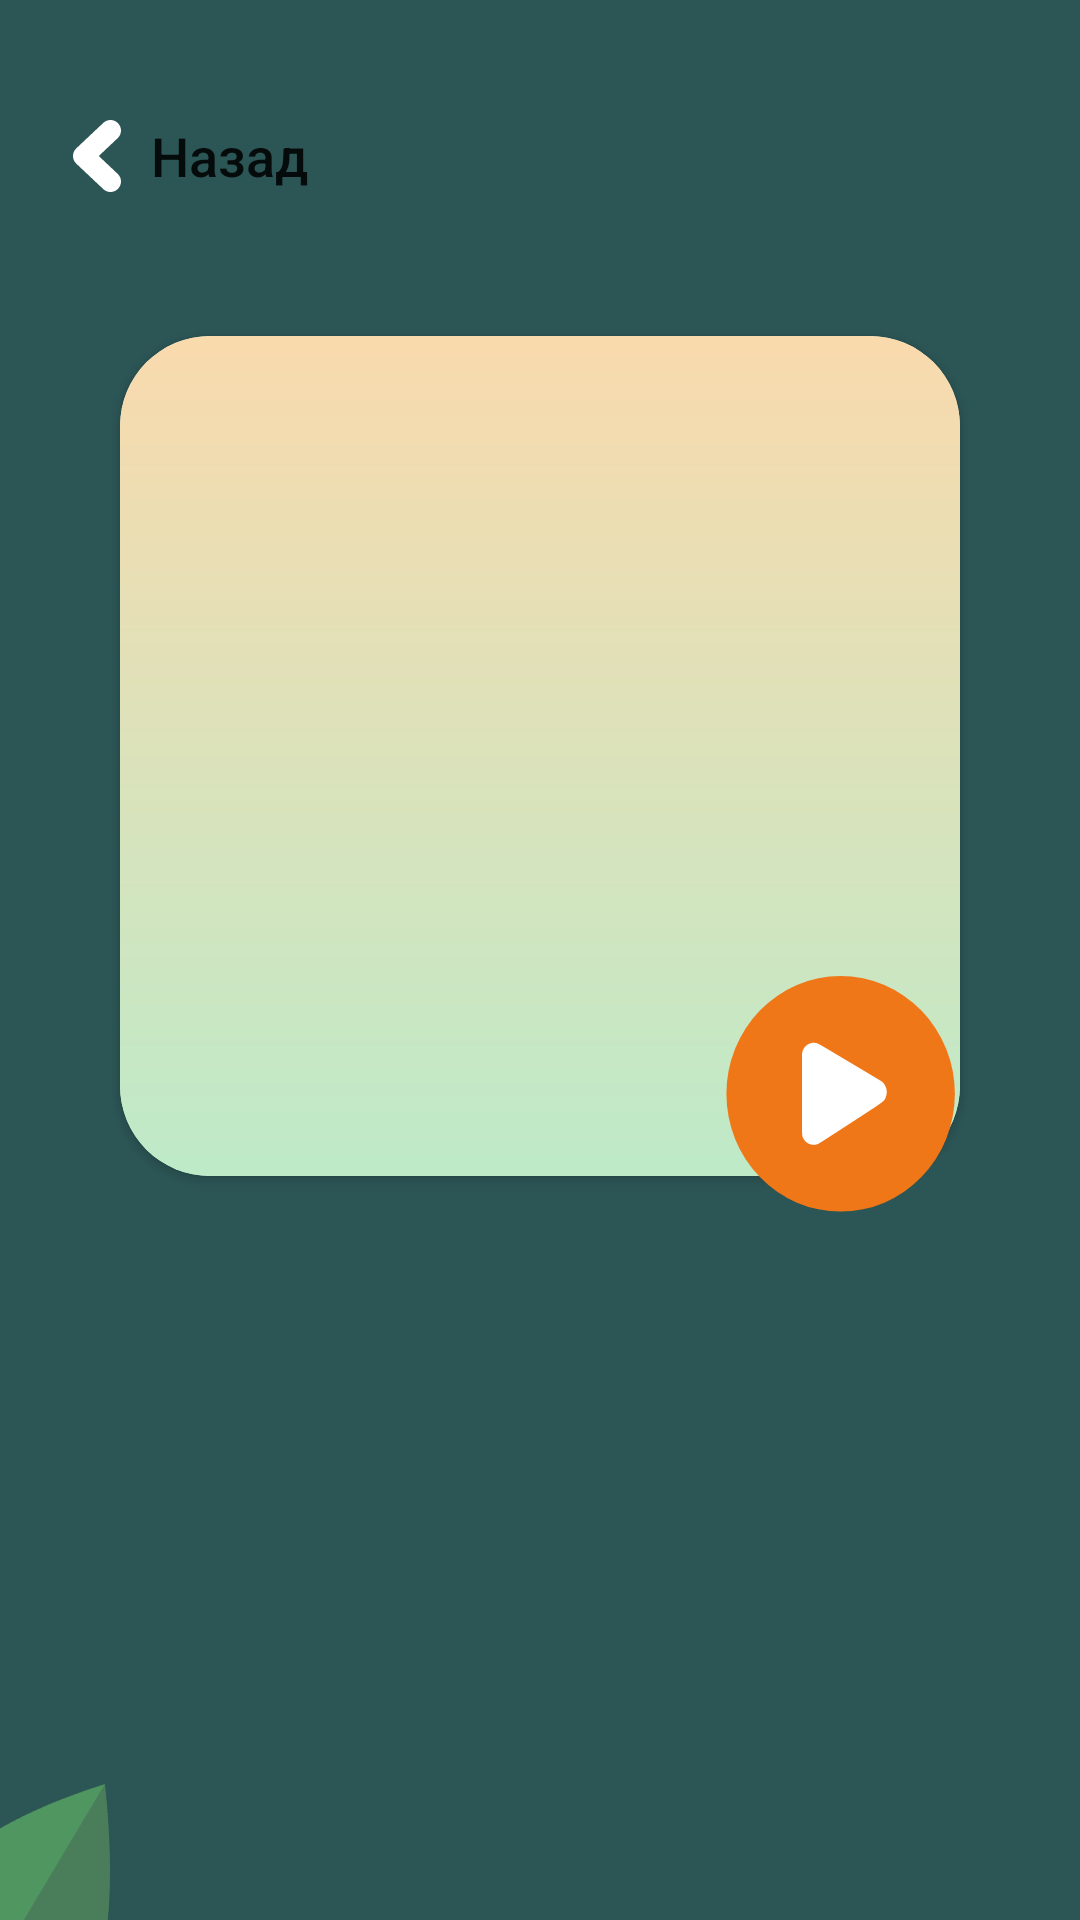

Here is an Android app screen rendered from its layout file. Give the layout XML and the strings, colors and styles it references.
<!-- AndroidManifest.xml: application theme Theme.AnimalSounds -->
<!-- res/layout/fragment_animal.xml -->
<?xml version="1.0" encoding="utf-8"?>
<layout xmlns:android="http://schemas.android.com/apk/res/android"
    xmlns:app="http://schemas.android.com/apk/res-auto"
    xmlns:tools="http://schemas.android.com/tools">

    <data>
        <variable
            name="animal"
            type="com.example.animalsounds.mvvm.model.Animal" />
    </data>

    <androidx.constraintlayout.widget.ConstraintLayout
        android:layout_width="match_parent"
        android:layout_height="match_parent"
        android:background="@color/viridian">

        <androidx.cardview.widget.CardView
            android:id="@+id/cardView"
            android:layout_width="280dp"
            android:layout_height="280dp"
            android:layout_marginTop="112dp"
            app:cardCornerRadius="30dp"
            app:layout_constraintEnd_toEndOf="parent"
            app:layout_constraintStart_toStartOf="parent"
            app:layout_constraintTop_toTopOf="parent">

            <androidx.constraintlayout.widget.ConstraintLayout
                android:id="@+id/pic_constraint_layout"
                android:layout_width="match_parent"
                android:layout_height="match_parent"
                android:background="@drawable/shape_gradient_fragment">

                <ImageView
                    android:id="@+id/animal_pic_fragment"
                    android:layout_width="wrap_content"
                    android:layout_height="wrap_content"
                    android:scaleX="1.2"
                    android:scaleY="1.2"
                    app:layout_constraintBottom_toBottomOf="parent"
                    app:layout_constraintEnd_toEndOf="parent"
                    app:layout_constraintStart_toStartOf="parent"
                    app:layout_constraintTop_toTopOf="parent"
                    tools:src="@tools:sample/avatars" />

            </androidx.constraintlayout.widget.ConstraintLayout>
        </androidx.cardview.widget.CardView>

        <ImageButton
            android:id="@+id/buttonPlay"
            android:layout_width="83dp"
            android:layout_height="83dp"
            android:layout_marginStart="200dp"
            android:layout_marginTop="225dp"
            android:background="@drawable/button_play_play"
            android:contentDescription="@string/app_name"
            android:elevation="2dp"
            app:layout_constraintBottom_toBottomOf="@id/cardView"
            app:layout_constraintEnd_toEndOf="@id/cardView"
            app:layout_constraintStart_toStartOf="@id/cardView"
            app:layout_constraintTop_toTopOf="@id/cardView" />

        <Button
            android:id="@+id/buttonBack"
            android:layout_width="wrap_content"
            android:layout_height="wrap_content"
            android:layout_marginTop="28dp"
            android:background="@color/transparent"
            android:contentDescription="@string/app_name"
            android:drawableLeft="@drawable/button_back"
            android:text="Назад"
            android:textAllCaps="false"
            android:textSize="18sp"
            app:layout_constraintStart_toStartOf="@+id/cardView"
            app:layout_constraintTop_toTopOf="parent"
            android:layout_marginStart="-20dp" />

        <TextView
            android:id="@+id/animal_name"
            android:layout_width="wrap_content"
            android:layout_height="wrap_content"
            android:layout_marginTop="36dp"
            android:inputType="textMultiLine"
            android:text="@{animal.animalName}"
            android:textColor="@color/white"
            android:textSize="26sp"
            android:textStyle="bold"
            app:layout_constraintStart_toStartOf="@id/cardView"
            app:layout_constraintTop_toBottomOf="@+id/cardView" />

        <TextView
            android:id="@+id/animal_text"
            android:layout_width="wrap_content"
            android:layout_height="wrap_content"
            android:inputType="textMultiLine"
            android:text="@{animal.animalText}"
            android:textColor="@color/white"
            android:textSize="20sp"
            app:layout_constraintStart_toStartOf="@+id/animal_name"
            app:layout_constraintTop_toBottomOf="@+id/animal_name"
            android:layout_marginTop="20dp" />

        <ImageView
            android:id="@+id/leaf"
            android:layout_width="wrap_content"
            android:layout_height="wrap_content"
            android:background="@drawable/image_leaf"
            app:layout_constraintStart_toStartOf="parent"
            app:layout_constraintBottom_toBottomOf="parent"
            app:layout_constraintTop_toBottomOf="@+id/cardView"
            android:layout_marginBottom="-300dp"
            android:scaleY="0.7"
            android:scaleX="0.7"
            android:rotation="-15"
            android:layout_marginStart="-150dp" />

    </androidx.constraintlayout.widget.ConstraintLayout>
</layout>
<!-- resources referenced by this layout -->
<resources>
  <color name="viridian">#2C5555</color>
  <color name="white">#FFFFFFFF</color>
  <!-- drawable button_back (drawable) -->
  <?xml version="1.0" encoding="utf-8"?>
  <vector xmlns:android="http://schemas.android.com/apk/res/android"
      android:width="24dp"
      android:height="24dp"
      android:viewportWidth="512"
      android:viewportHeight="512">
  
      <path
          android:fillColor="@color/white"
          android:pathData="M268.708,256l136.083-128.531c14.104-14.104,21.875-32.854,21.875-52.802C426.667,33.5,393.167,0,352,0 c-19.875,0-38.583,7.719-52.667,21.75L107.208,203.198c-10.396,10.385-17.438,23.448-20.375,37.813c-1,4.979-1.5,10.021-1.5,14.99 s0.5,10.01,1.5,15.042c2.938,14.323,9.979,27.375,20.583,37.958l191.792,181.125C313.313,504.229,332.063,512,352,512 c41.167,0,74.667-33.5,74.667-74.667c0-19.958-7.771-38.708-22.083-53.01L268.708,256z" />
  </vector>
  <!-- drawable button_play_play (drawable) -->
  <vector android:height="48.491226dp" android:viewportHeight="552.8"
      android:viewportWidth="570" android:width="50dp" xmlns:android="http://schemas.android.com/apk/res/android">
      <path android:fillColor="#F07718" android:pathData="M285.3,277.1m-261.5,0a261.5,261.5 0,1 1,523 0a261.5,261.5 0,1 1,-523 0"/>
      <path android:fillColor="#FFFFFF" android:pathData="M217,164.69c-4.81,1.26 -8.71,3.54 -12.25,7.09c-3.64,3.64 -5.83,7.44 -7.09,12.46c-1.02,3.85 -1.02,5.77 -1.02,93.06c0,97.98 -0.15,92.21 3.09,98.63c2.08,4.15 7.35,9.41 11.49,11.49c6.74,3.39 14.59,3.95 21.42,1.41c2.33,-0.81 25.32,-15.09 74.69,-46.23c79.8,-50.33 76.71,-48.2 80.66,-56.35c4.4,-9.11 3.95,-19.34 -1.21,-28.21c-1.77,-3.04 -5.37,-6.94 -8.11,-8.81c-1.11,-0.76 -24.81,-14.53 -52.66,-30.64c-27.85,-16.05 -59.5,-34.38 -70.38,-40.66c-10.84,-6.28 -21.22,-12 -23.04,-12.66C227.98,163.58 221.9,163.32 217,164.69z"/>
  </vector>
  <!-- drawable image_leaf (drawable) -->
  <?xml version="1.0" encoding="utf-8"?>
  <vector xmlns:android="http://schemas.android.com/apk/res/android"
      android:width="400dp"
      android:height="455dp"
      android:viewportWidth="60.5"
      android:viewportHeight="69.1">
  
      <path
          android:fillColor="#72b664"
          android:pathData="M13.5 0.6 c21.1,23.8,1.4,31.3,1.4,31.3S-5.4,26.2,13.5 0.6 Z" />
      <path
          android:fillColor="#52a462"
          android:pathData="M13.5 0.6 l1.4,31.3S34.6,24.4,13.5 0.6 Z" />
      <path
          android:fillColor="#509661"
          android:pathData="M35.7,19.9c-4.7,27.3-20.5,18-20.5,18S8,21,35.7,19.9Z" />
      <path
          android:fillColor="#4a7e5a"
          android:pathData="M35.7,19.9l-20.5,18S31,47.2,35.7,19.9Z" />
  </vector>
  <!-- drawable shape_gradient_fragment (drawable) -->
  <?xml version="1.0" encoding="utf-8"?>
  <shape xmlns:android="http://schemas.android.com/apk/res/android"
      android:shape="rectangle">
      <gradient
          android:startColor="#BEEAC8"
          android:endColor="#F9DAAD"
          android:angle="90" />
  </shape>
  <string name="app_name">Animal Sounds</string>
  <style name="Theme.AnimalSounds" parent="Theme.MaterialComponents.DayNight.DarkActionBar">
          
          <item name="colorPrimary">@color/orange</item>
          <item name="colorPrimaryVariant">@color/purple_700</item>
          <item name="colorOnPrimary">@color/white</item>
          
          <item name="colorSecondary">@color/teal_200</item>
          <item name="colorSecondaryVariant">@color/teal_700</item>
          <item name="colorOnSecondary">@color/black</item>
          
          <item name="android:statusBarColor" tools:targetApi="l">@color/viridian</item>
          
      </style>
  <color name="purple_700">#FF3700B3</color>
  <color name="teal_200">#FF03DAC5</color>
  <color name="teal_700">#FF018786</color>
  <color name="black">#FF000000</color>
</resources>
